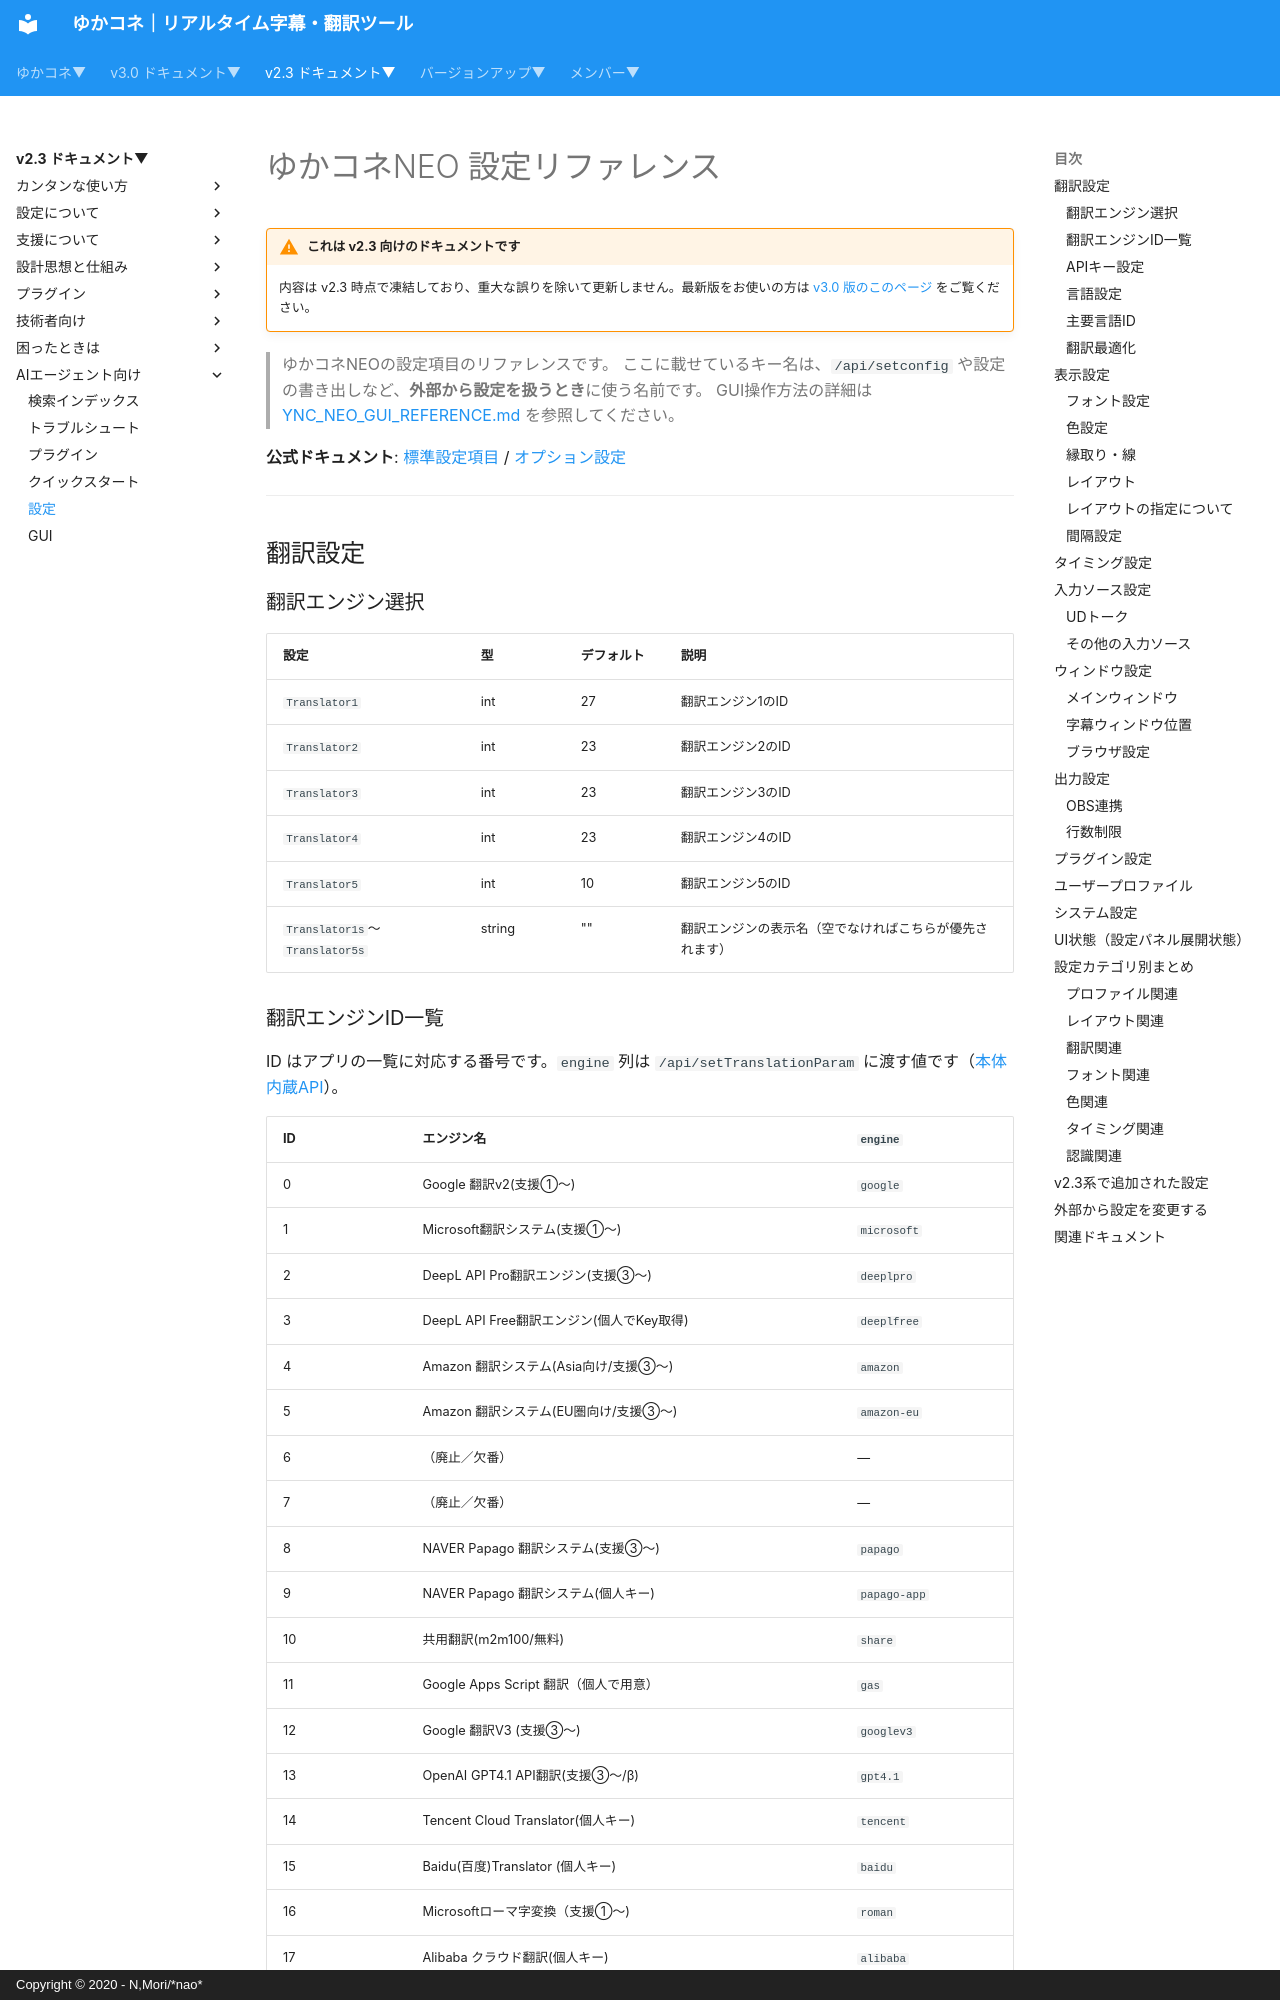

repository: nmori/yncneo-Docs-Src · page: v2.3/ai_docs/SETTINGS_REFERENCE/index.html · generator: mkdocs · copyright: Copyright © 2020 - N,Mori/*nao*

# ゆかコネNEO 設定リファレンス

<!-- version-banner -->
!!! warning "これは v2.3 向けのドキュメントです"
    内容は v2.3 時点で凍結しており、重大な誤りを除いて更新しません。最新版をお使いの方は [v3.0 版のこのページ](../../v3.0/ai_docs/SETTINGS_REFERENCE.md) をご覧ください。


> ゆかコネNEOの設定項目のリファレンスです。
> ここに載せているキー名は、`/api/setconfig` や設定の書き出しなど、**外部から設定を扱うとき**に使う名前です。
> GUI操作方法の詳細は [YNC_NEO_GUI_REFERENCE.md](./YNC_NEO_GUI_REFERENCE.md) を参照してください。

**公式ドキュメント**: [標準設定項目](../startup/startup_basic.md) / [オプション設定](../startup/startup_option.md)

---

## 翻訳設定 { #translation-settings }

### 翻訳エンジン選択

| 設定 | 型 | デフォルト | 説明 |
|-----|---|---------|------|
| `Translator1` | int | 27 | 翻訳エンジン1のID |
| `Translator2` | int | 23 | 翻訳エンジン2のID |
| `Translator3` | int | 23 | 翻訳エンジン3のID |
| `Translator4` | int | 23 | 翻訳エンジン4のID |
| `Translator5` | int | 10 | 翻訳エンジン5のID |
| `Translator1s`～`Translator5s` | string | "" | 翻訳エンジンの表示名（空でなければこちらが優先されます） |
